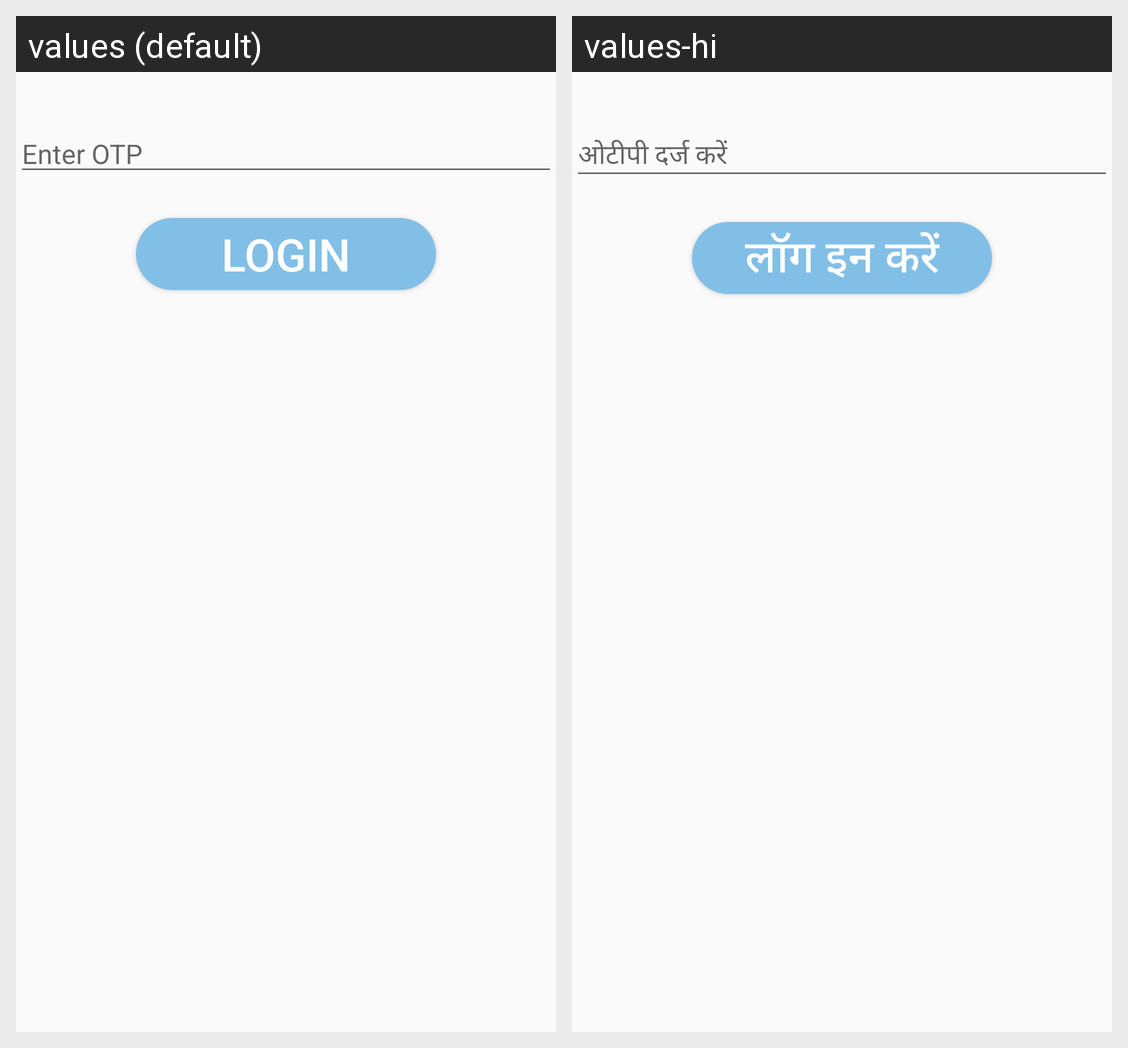

Translations of the strings shown on this Android screen, per locale in the grid:
Android screen res/layout/activity_otppage.xml rendered under 2 locales, left to right: values (default), values-hi. Device: Nexus 5 (rendered at 1080×1920; each locale shown at half size, 540×960, under a caption strip naming it); theme AppTheme.
Strings drawn on this screen, with the default value and each locale's value (text and hints the layout hard-codes, and strings that could not be matched under every locale, appear in the picture but are not listed):

Enterotp
  values: Enter OTP
  values-hi: ओटीपी दर्ज करें

Login
  values: Login
  values-hi: लॉग इन करें
